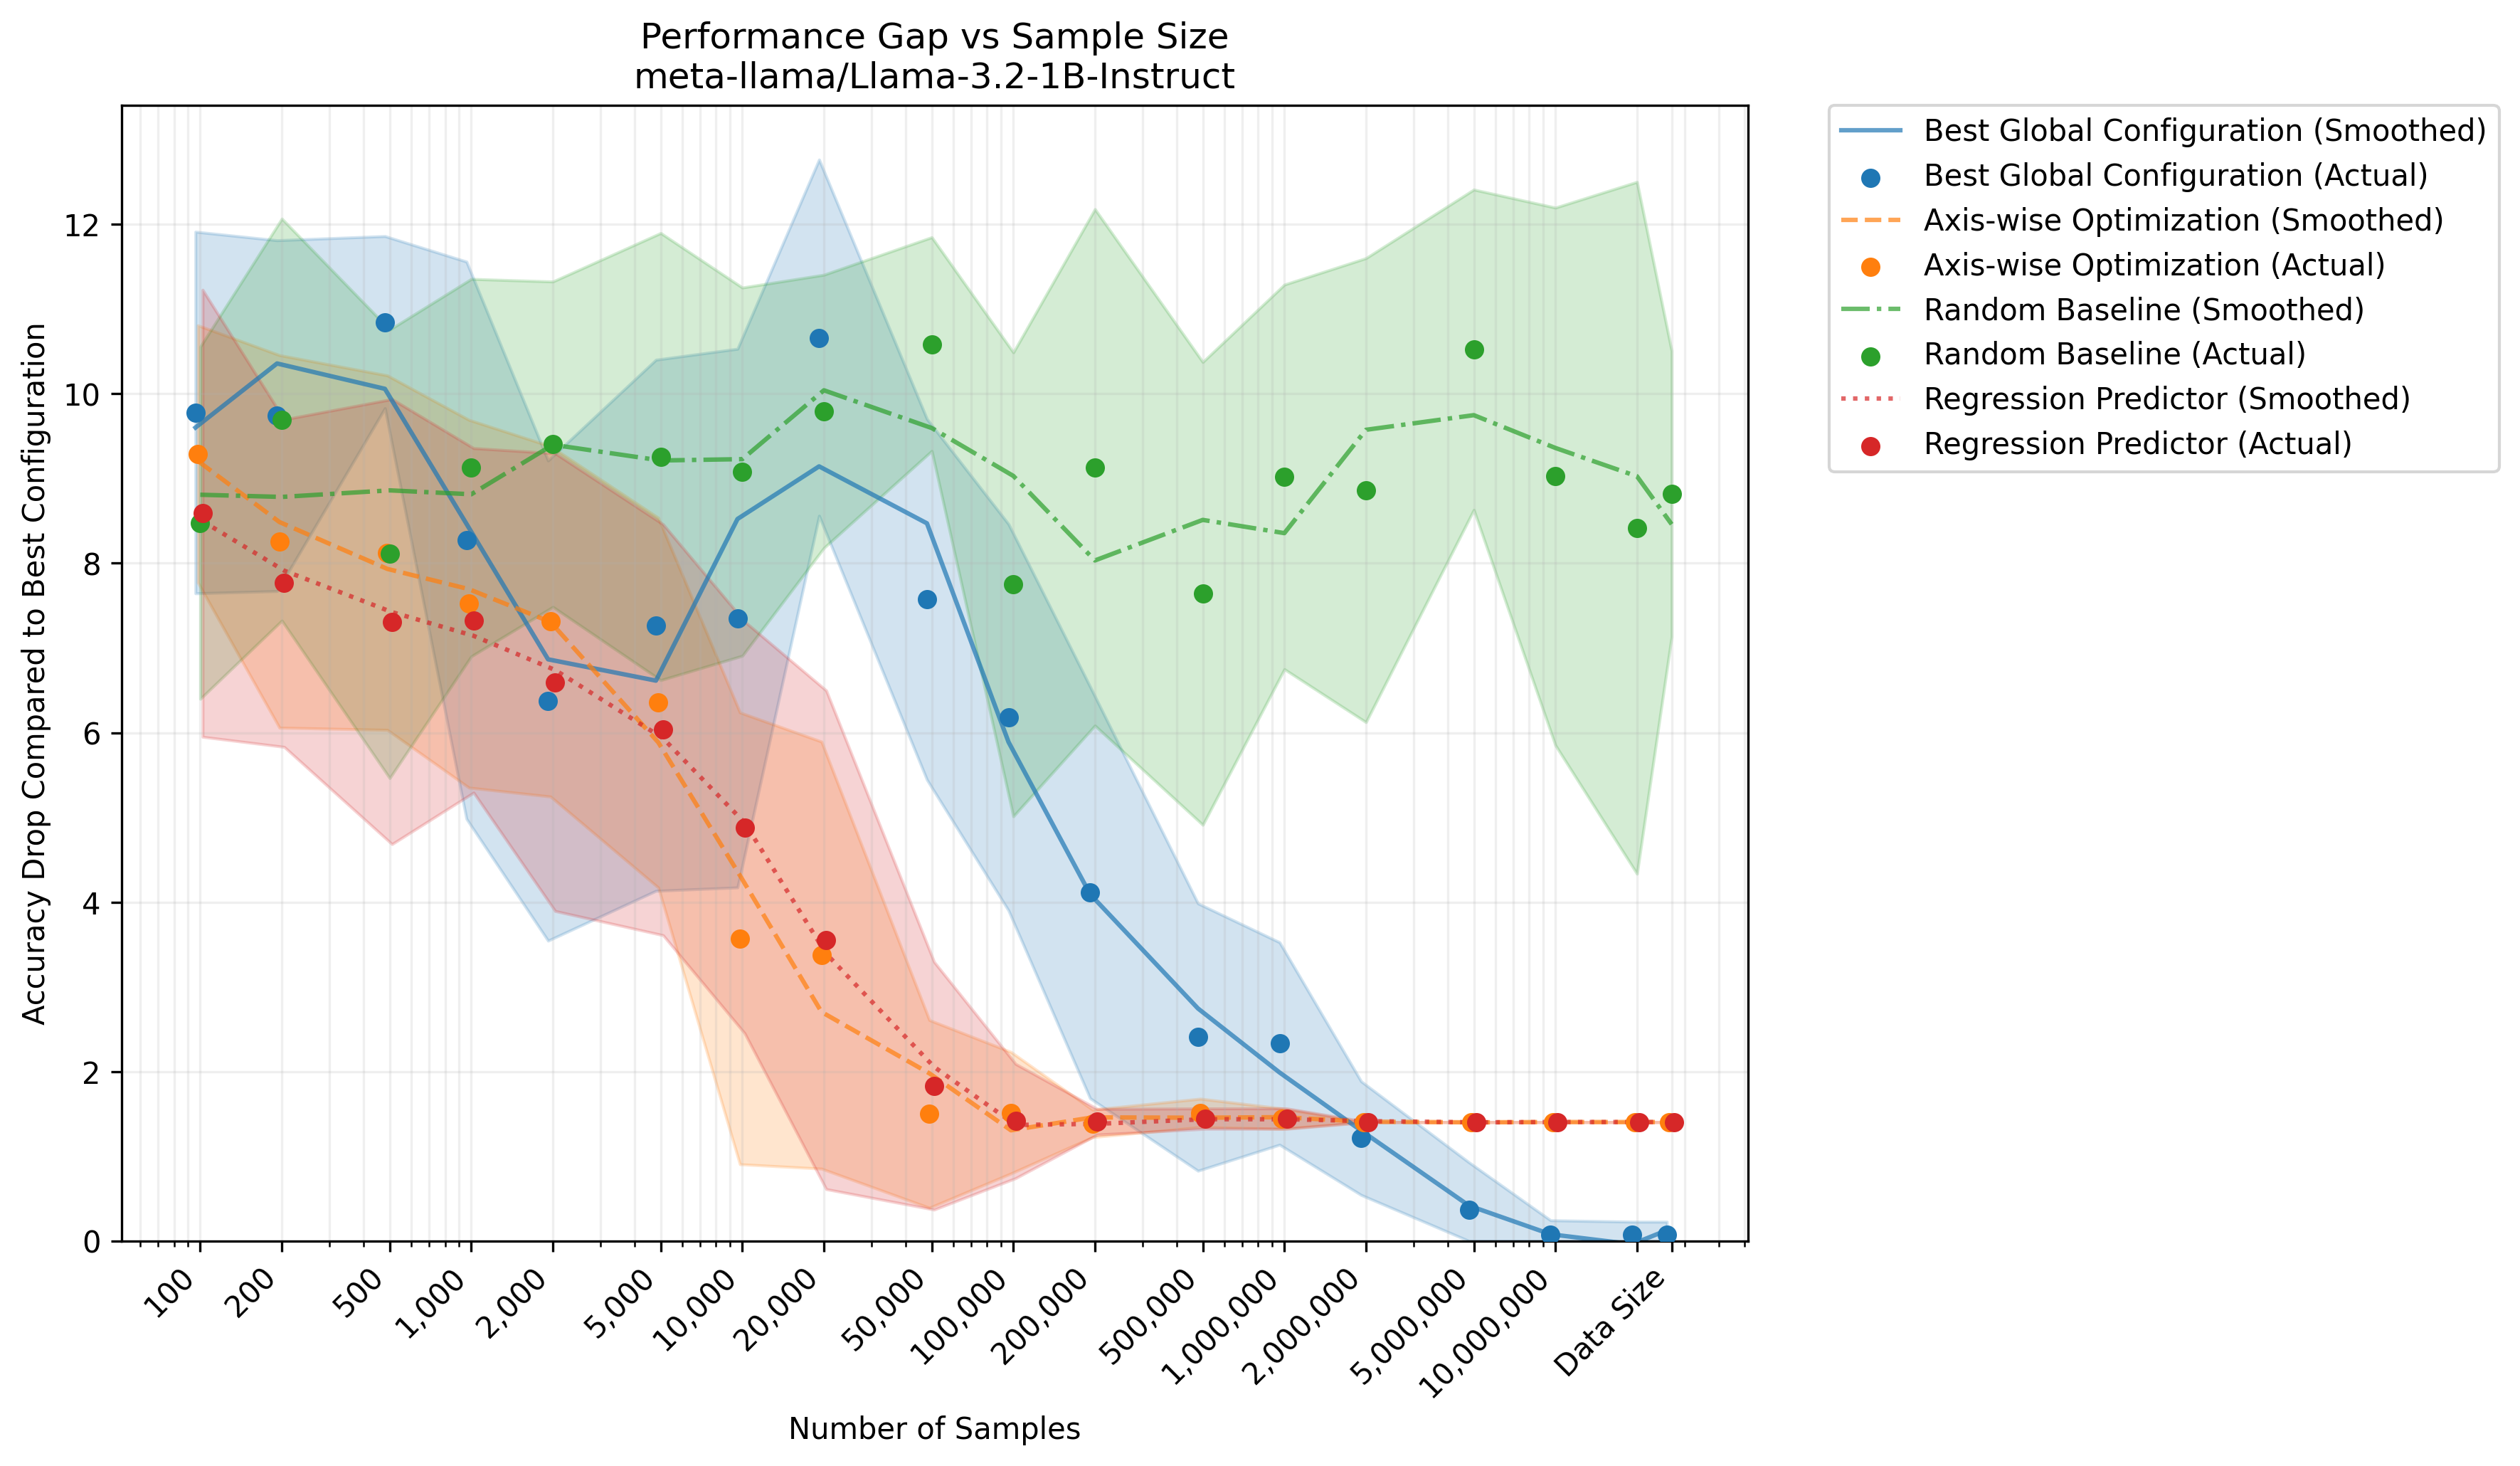

The data file committed next to this chart (first rows):
method, sample_size, gap, gap_std
Best Global Configuration, 100, 0.09779, 0.02134
Best Global Configuration, 200, 0.09741, 0.0207
Best Global Configuration, 500, 0.1085, 0.01016
Best Global Configuration, 1000, 0.08272, 0.03288
Best Global Configuration, 2000, 0.06378, 0.02833
Best Global Configuration, 5000, 0.07267, 0.03134
Best Global Configuration, 10000, 0.07352, 0.03179
Best Global Configuration, 20000, 0.1066, 0.02102
Best Global Configuration, 50000, 0.07574, 0.02129
Best Global Configuration, 100000, 0.06181, 0.0228
Best Global Configuration, 200000, 0.04113, 0.02429
Best Global Configuration, 500000, 0.02407, 0.01578
Best Global Configuration, 1000000, 0.02331, 0.01195
Best Global Configuration, 2000000, 0.01214, 0.006708
Best Global Configuration, 5000000, 0.003721, 0.005556
Best Global Configuration, 10000000, 0.0007653, 0.001678
Best Global Configuration, 20000000, 0.0007222, 0.001549
Best Global Configuration, 26845050, 0.0007222, 0.001549
Axis-wise Optimization, 100, 0.0929, 0.01518
Axis-wise Optimization, 200, 0.08257, 0.02199
Axis-wise Optimization, 500, 0.08125, 0.02092
Axis-wise Optimization, 1000, 0.07522, 0.02171
Axis-wise Optimization, 2000, 0.07313, 0.02068
Axis-wise Optimization, 5000, 0.06353, 0.02183
Axis-wise Optimization, 10000, 0.03572, 0.02666
Axis-wise Optimization, 20000, 0.03374, 0.0252
Axis-wise Optimization, 50000, 0.015, 0.01108
Axis-wise Optimization, 100000, 0.01514, 0.00717
Axis-wise Optimization, 200000, 0.01388, 0.001623
Axis-wise Optimization, 500000, 0.01512, 0.001674
Axis-wise Optimization, 1000000, 0.01444, 0.001201
Axis-wise Optimization, 2000000, 0.01404, 0.0
Axis-wise Optimization, 5000000, 0.01404, 0.0
Axis-wise Optimization, 10000000, 0.01404, 0.0
Axis-wise Optimization, 20000000, 0.01404, 0.0
Axis-wise Optimization, 26845050, 0.01404, 0.0
Random Baseline, 100, 0.08477, 0.02078
Random Baseline, 200, 0.09695, 0.02372
Random Baseline, 500, 0.0811, 0.02647
Random Baseline, 1000, 0.09128, 0.02227
Random Baseline, 2000, 0.09405, 0.0192
Random Baseline, 5000, 0.09258, 0.02639
Random Baseline, 10000, 0.0908, 0.02173
Random Baseline, 20000, 0.09793, 0.01612
Random Baseline, 50000, 0.1059, 0.01261
Random Baseline, 100000, 0.07751, 0.02738
Random Baseline, 200000, 0.09132, 0.03048
Random Baseline, 500000, 0.07643, 0.02731
Random Baseline, 1000000, 0.09019, 0.0227
Random Baseline, 2000000, 0.08862, 0.02738
Random Baseline, 5000000, 0.1052, 0.0189
Random Baseline, 10000000, 0.09025, 0.03172
Random Baseline, 20000000, 0.08418, 0.04083
Random Baseline, 26845050, 0.08821, 0.01688
Regression Predictor, 100, 0.08589, 0.02638
Regression Predictor, 200, 0.07764, 0.01933
Regression Predictor, 500, 0.07311, 0.02626
Regression Predictor, 1000, 0.07325, 0.02033
Regression Predictor, 2000, 0.06596, 0.02702
Regression Predictor, 5000, 0.06034, 0.02425
... 12 more rows
